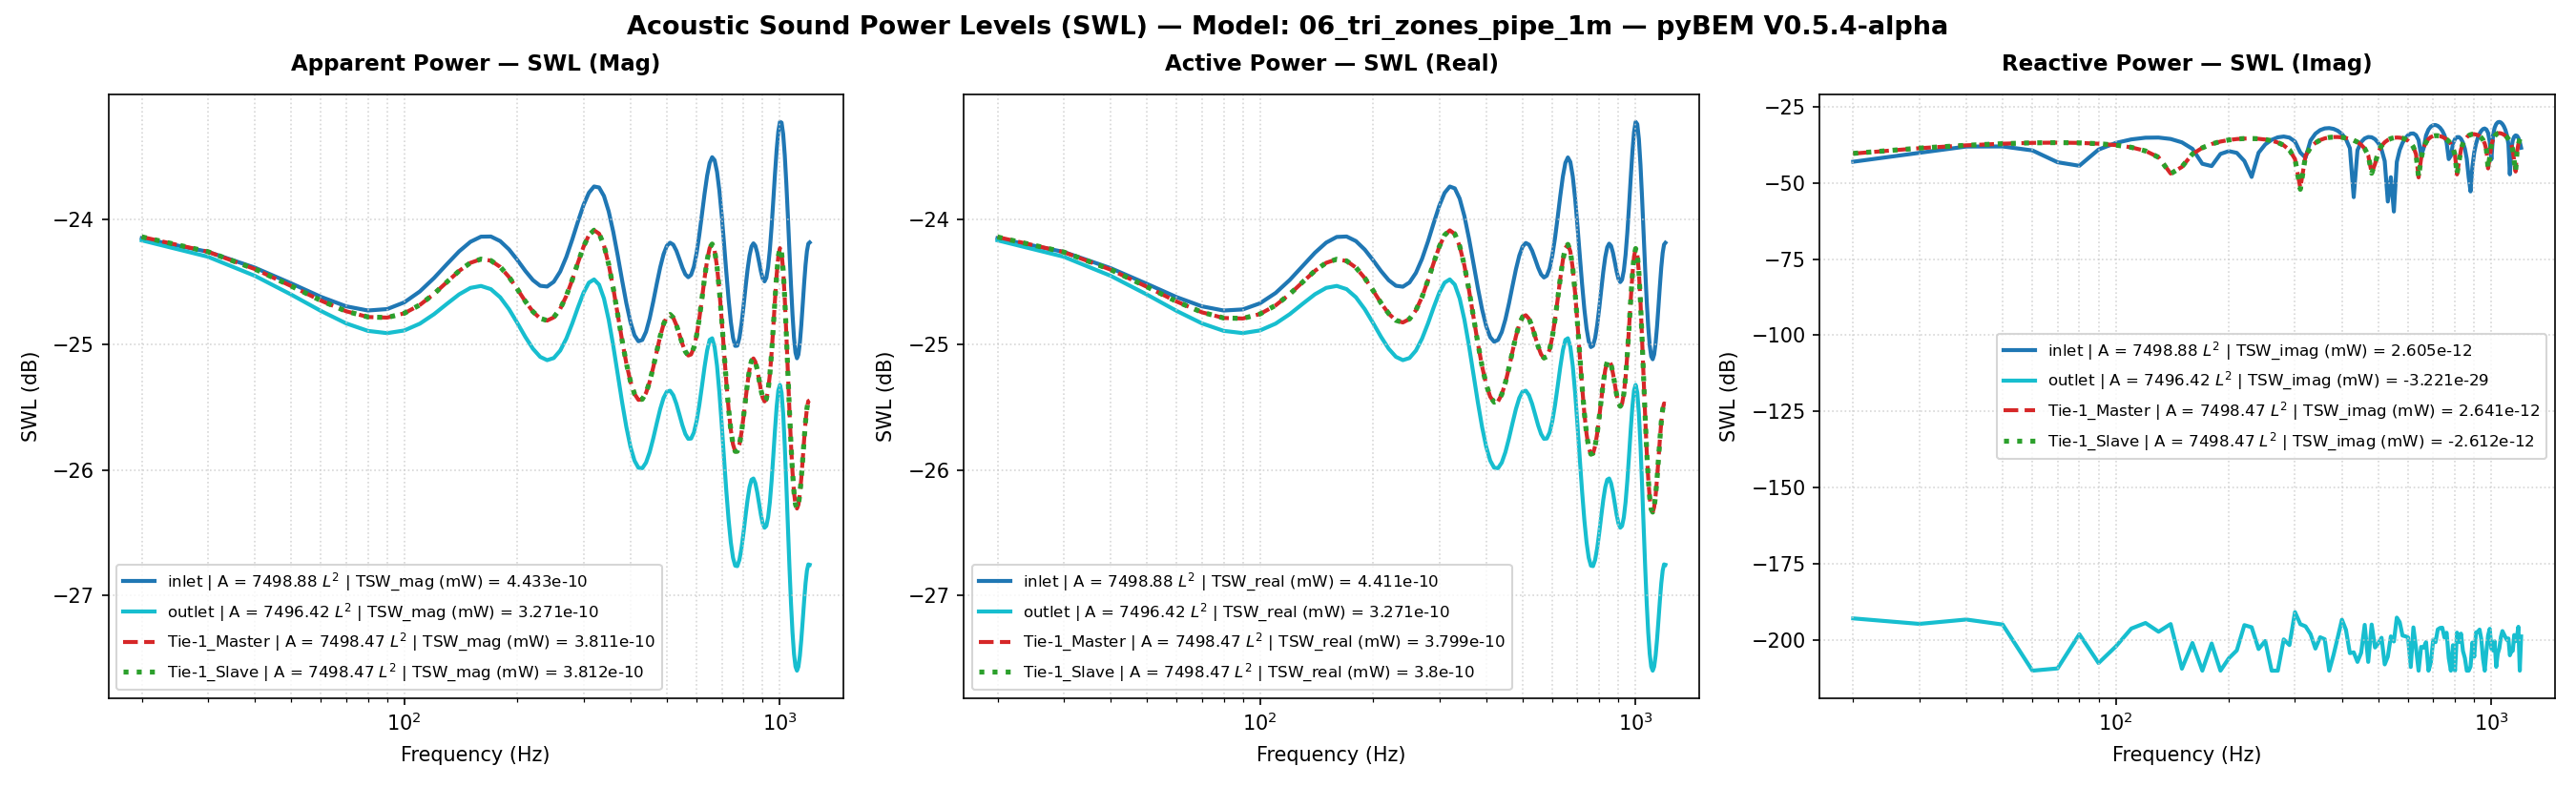

Values plotted in this chart, from the file beside it:
Freq(Hz), inlet | A = 7498.88 L^2 | TSW_real (mW) …, inlet | A = 7498.88 L^2 | TSW_imag (mW) …, inlet | A = 7498.88 L^2 | TSW_mag (mW) =…, inlet | A = 7498.88 L^2 | TSW_real (mW) …, inlet | A = 7498.88 L^2 | TSW_imag (mW) …, inlet | A = 7498.88 L^2 | TSW_mag (mW) =…, inlet | A = 7498.88 L^2 | P_rms (MPa), inlet | A = 7498.88 L^2 | V_mean (mm/s), inlet | A = 7498.88 L^2 | SPL (dB), outlet | A = 7496.42 L^2 | TSW_real (mW)…, outlet | A = 7496.42 L^2 | TSW_imag (mW)…, outlet | A = 7496.42 L^2 | TSW_mag (mW) …, outlet | A = 7496.42 L^2 | TSW_real (mW)…, outlet | A = 7496.42 L^2 | TSW_imag (mW)…, outlet | A = 7496.42 L^2 | TSW_mag (mW) …, outlet | A = 7496.42 L^2 | P_rms (MPa), outlet | A = 7496.42 L^2 | V_mean (mm/s), outlet | A = 7496.42 L^2 | SPL (dB), Tie-1_Master | A = 7498.47 L^2 | TSW_rea…, Tie-1_Master | A = 7498.47 L^2 | TSW_ima…, Tie-1_Master | A = 7498.47 L^2 | TSW_mag…, Tie-1_Master | A = 7498.47 L^2 | TSW_rea…, Tie-1_Master | A = 7498.47 L^2 | TSW_ima…
20.0, 3.846216191318297e-12, -4.9186096660987006e-14, 3.8465306787368496e-12, -24.15, -43.08, -24.15, 2.051788647304602e-11, (5e-05+0j), 0.2221, 3.831404185947652e-12, -5.185049524042566e-29, 3.831404185947652e-12, -24.17, -192.9, -24.17, 2.059713226368791e-11, (-4.711159565714121e-05+1.56025922011568…, 0.2555, 3.854685091595741e-12, 9.104383346230222e-14, 3.855760124149579e-12, -24.14, -40.41
30.0, 3.7506667569826875e-12, 9.639714755638529e-14, 3.7519053202329125e-12, -24.26, -40.16, -24.26, 2.0013143975533787e-11, (5e-05+0j), 0.005706, 3.717717085422461e-12, 3.423827455248261e-29, 3.717717085422461e-12, -24.3, -194.7, -24.3, 2.0289247585022425e-11, (-4.219115048061192e-05+2.46934875334196…, 0.1247, 3.7497274469927535e-12, 1.3669532584532577e-13, 3.752218215781e-12, -24.26, -38.64
40.0, 3.640705325848793e-12, 1.550184854530627e-13, 3.6440041164213755e-12, -24.39, -38.1, -24.38, 1.943758693421082e-11, (5e-05+0j), -0.2478, 3.589710208222282e-12, 4.75883057978463e-29, 3.589710208222282e-12, -24.45, -193.2, -24.45, 1.993689254583935e-11, (-3.6036138729974406e-05+3.1764305552668…, -0.02745, 3.630463129473198e-12, 1.699072090919131e-13, 3.6344368193938563e-12, -24.4, -37.7
50.0, 3.536606334553068e-12, 1.559651145349051e-13, 3.54004371195509e-12, -24.51, -38.07, -24.51, 1.888305112677449e-11, (5e-05+0j), -0.4992, 3.467806222581478e-12, 3.2567549239383736e-29, 3.467806222581478e-12, -24.6, -194.9, -24.6, 1.9595447410250998e-11, (-2.9144975517368674e-05+3.7145400038386…, -0.1775, 3.5173287110775046e-12, 1.9213798452669725e-13, 3.522572677301083e-12, -24.54, -37.16
60.0, 3.4515096442542866e-12, 1.1554169169006854e-13, 3.4534430221011254e-12, -24.62, -39.37, -24.62, 1.8421114737299163e-11, (5e-05+0j), -0.7143, 3.3649737050579025e-12, -3.2620235624342647e-31, 3.3649737050579025e-12, -24.73, -210.0, -24.73, 1.9302724426068597e-11, (-2.185297425284923e-05+4.10554922180993…, -0.3082, 3.423412678597706e-12, 2.0456349097554917e-13, 3.429519002691722e-12, -24.66, -36.89
70.0, 3.3937095819879643e-12, 4.73143820533425e-14, 3.3940393895218738e-12, -24.69, -43.25, -24.69, 1.8104251356638025e-11, (5e-05+0j), -0.865, 3.28911161703262e-12, -1.1865757373320966e-30, 3.28911161703262e-12, -24.83, -209.3, -24.83, 1.908389766052137e-11, (-1.43594514880469e-05+4.368231898449513…, -0.4073, 3.3568050735404007e-12, 2.0825337386246366e-13, 3.363258802035858e-12, -24.74, -36.81
80.0, 3.367610022251552e-12, -3.624373800556524e-14, 3.367805052332114e-12, -24.73, -44.41, -24.73, 1.7964317588942156e-11, (5e-05+0j), -0.9324, 3.244102961940377e-12, -1.568339002399997e-29, 3.244102961940377e-12, -24.89, -198, -24.89, 1.8952874543652342e-11, (-6.761363391126036e-06+4.51629178574054…, -0.4671, 3.321608153164278e-12, 2.040013228172678e-13, 3.3278667736071706e-12, -24.79, -36.9
90.0, 3.374449706129942e-12, -1.2345662087219154e-13, 3.376707324663722e-12, -24.72, -39.08, -24.72, 1.8011807252073502e-11, (5e-05+0j), -0.9095, 3.230631685293774e-12, -1.7775129708821594e-30, 3.230631685293774e-12, -24.91, -207.5, -24.91, 1.891348229451733e-11, (9.024640545105254e-07+4.556237661817134…, -0.4852, 3.3187111534047856e-12, 1.9222145658082456e-13, 3.324273275184123e-12, -24.79, -37.16
100.0, 3.41267055257539e-12, -2.0335108340217886e-13, 3.4187237331401987e-12, -24.67, -36.92, -24.66, 1.8235932142707607e-11, (5e-05+0j), -0.802, 3.2466426792501553e-12, -6.188031857890396e-30, 3.2466426792501553e-12, -24.89, -202.1, -24.89, 1.8960291929432697e-11, (8.603915614201398e-06+4.486656471423568…, -0.4637, 3.346206277405176e-12, 1.7296443445179977e-13, 3.3506735362507395e-12, -24.75, -37.62
110.0, 3.477883652430945e-12, -2.657674101114285e-13, 3.488023368058727e-12, -24.59, -35.75, -24.57, 1.8605589412908888e-11, (5e-05+0j), -0.6277, 3.287413827356721e-12, -2.4045870549824923e-29, 3.287413827356721e-12, -24.83, -196.2, -24.83, 1.907897161506726e-11, (1.6278771786657074e-05+4.29912246893999…, -0.4095, 3.3994103853469706e-12, 1.460527943489451e-13, 3.4025464562209837e-12, -24.69, -38.35
120.0, 3.5625976131615426e-12, -3.0190983832634407e-13, 3.575367296346287e-12, -24.48, -35.2, -24.47, 1.9071497441217913e-11, (5e-05+0j), -0.4129, 3.34541176138552e-12, -3.669120782097155e-29, 3.34541176138552e-12, -24.76, -194.4, -24.76, 1.9246535399728024e-11, (2.378407436318122e-05+3.981008885638771…, -0.3335, 3.4706650985384884e-12, 1.1133436708746298e-13, 3.4724503693368954e-12, -24.6, -39.53
130.0, 3.656100765485982e-12, -3.0551553429068417e-13, 3.668843489313779e-12, -24.37, -35.15, -24.35, 1.9570116034162565e-11, (5e-05+0j), -0.1887, 3.410306865095162e-12, 1.8942067318943773e-29, 3.410306865095162e-12, -24.67, -197.2, -24.67, 1.9432313252522168e-11, (3.086806847942522e-05+3.520515334425863…, -0.2501, 3.5493040666507533e-12, 6.90396875992455e-14, 3.549975469775443e-12, -24.5, -41.61
140.0, 3.7450674617431375e-12, -2.74539449151196e-13, 3.7551168027303e-12, -24.27, -35.61, -24.25, 2.003031396895453e-11, (5e-05+0j), 0.01316, 3.4696659992475268e-12, 3.3827385523577327e-29, 3.4696659992475268e-12, -24.6, -194.7, -24.6, 1.9600701203100098e-11, (3.716798844783198e-05+2.913653005214567…, -0.1752, 3.6223345576956524e-12, 2.0176880230524555e-14, 3.6223907511989917e-12, -24.41, -46.95
150.0, 3.8153968324043585e-12, -2.1276577958740034e-13, 3.821324674204568e-12, -24.18, -36.72, -24.18, 2.0383480864788923e-11, (5e-05+0j), 0.165, 3.5107501095480232e-12, 1.1608399627067518e-30, 3.5107501095480232e-12, -24.55, -209.4, -24.55, 1.9716405073387335e-11, (4.2252329331636324e-05+2.17151064965475…, -0.124, 3.676296530586295e-12, -3.318604092502108e-14, 3.676446313236888e-12, -24.35, -44.79
160.0, 3.85525781795242e-12, -1.30315091098643e-13, 3.8574596389141e-12, -24.14, -38.85, -24.14, 2.057623579944437e-11, (5e-05+0j), 0.2467, 3.5233255233597242e-12, 8.090408738897348e-30, 3.5233255233597242e-12, -24.53, -200.9, -24.53, 1.97516853285091e-11, (4.571055276776832e-05+1.324510049399882…, -0.1085, 3.700225140229331e-12, -8.795065723963337e-14, 3.701270242294401e-12, -24.32, -40.56
170.0, 3.858393599449712e-12, -4.213719170682465e-14, 3.8586236809514664e-12, -24.14, -43.75, -24.14, 2.0582452278003525e-11, (5e-05+0j), 0.2493, 3.502567432594016e-12, 9.332234919918733e-33, 3.502567432594016e-12, -24.56, -210.0, -24.56, 1.9693414674648015e-11, (4.726393077934371e-05+4.202681648464465…, -0.1342, 3.6887613485719346e-12, -1.4044416651385688e-13, 3.691433982970034e-12, -24.33, -38.52
180.0, 3.826114234223032e-12, 3.543634826588924e-14, 3.826278331238139e-12, -24.17, -44.51, -24.17, 2.0409926384946874e-11, (5e-05+0j), 0.1762, 3.450633511283092e-12, 7.783705589813413e-30, 3.450633511283092e-12, -24.62, -201.1, -24.62, 1.954686848554845e-11, (4.684636613539994e-05-4.855235925958968…, -0.1991, 3.6439021751448345e-12, -1.8718139668912512e-13, 3.648706611566864e-12, -24.38, -37.28
190.0, 3.766866319901865e-12, 8.873144357523971e-14, 3.767911243791441e-12, -24.24, -40.52, -24.24, 2.009859823007247e-11, (5e-05+0j), 0.04272, 3.3759918261995455e-12, -6.219223108771969e-31, 3.3759918261995455e-12, -24.72, -210.0, -24.72, 1.9334300593056058e-11, (4.4611849733675205e-05-1.34147185683849…, -0.294, 3.5743877520484667e-12, -2.2558924394529929e-13, 3.5814994498084044e-12, -24.47, -36.47
200.0, 3.693656656349754e-12, 1.0959716042087201e-13, 3.695282266968136e-12, -24.33, -39.6, -24.32, 1.9711196241308112e-11, (5e-05+0j), -0.1263, 3.290878392494042e-12, 2.5468841325343884e-30, 3.290878392494042e-12, -24.83, -205.9, -24.83, 1.9089022514797327e-11, (4.0867325378121324e-05-2.11025704796278…, -0.4049, 3.493079623629072e-12, -2.543566962304807e-13, 3.5023281665100862e-12, -24.57, -35.95
210.0, 3.6207410926763808e-12, 9.618741800537857e-14, 3.6220185090054264e-12, -24.41, -40.17, -24.41, 1.9320408917496907e-11, (5e-05+0j), -0.3003, 3.208232064492287e-12, 4.622185976245383e-30, 3.208232064492287e-12, -24.94, -203.4, -24.94, 1.88477998237872e-11, (3.597100124655332e-05-2.772029391869531…, -0.5154, 3.4137348443284537e-12, -2.733164570330738e-13, 3.4246587381909056e-12, -24.67, -35.63
220.0, 3.560987954990215e-12, 5.2025690252607127e-14, 3.5613679798683612e-12, -24.48, -42.84, -24.48, 1.8996902467014474e-11, (5e-05+0j), -0.4469, 3.139364539501202e-12, -3.121055125229404e-29, 3.139364539501202e-12, -25.03, -195.1, -25.03, 1.8644410111789553e-11, (3.0243866369617786e-05-3.32169288828686…, -0.6096, 3.3485157935871785e-12, -2.830187332821502e-13, 3.3604549726623928e-12, -24.75, -35.48
230.0, 3.524493689598006e-12, -1.5620713190557573e-14, 3.5245283052767143e-12, -24.53, -48.06, -24.53, 1.88004059905678e-11, (5e-05+0j), -0.5373, 3.09282155988906e-12, 2.6528386808240995e-29, 3.09282155988906e-12, -25.1, -195.8, -25.1, 1.8505686694318504e-11, (2.3920331682155887e-05-3.76291435601549…, -0.6745, 3.3067422788456925e-12, -2.842385451537756e-13, 3.3189359814941805e-12, -24.81, -35.46
240.0, 3.518216450986377e-12, -9.718152679636628e-14, 3.5195583878011813e-12, -24.54, -40.12, -24.54, 1.8773906223534742e-11, (5e-05+0j), -0.5495, 3.0741642103436875e-12, -5.130838062954114e-30, 3.0741642103436875e-12, -25.12, -202.9, -25.12, 1.8449784771390547e-11, (1.7138571470866608e-05-4.10171722934989…, -0.7008, 3.294618333030243e-12, -2.775832731504287e-13, 3.3062913413478677e-12, -24.82, -35.57
250.0, 3.5460485180209194e-12, -1.8167207442423734e-13, 3.5506992036476372e-12, -24.5, -37.41, -24.5, 1.8940024694675454e-11, (5e-05+0j), -0.473, 3.0861214997485357e-12, 9.392786267379794e-30, 3.0861214997485357e-12, -25.11, -200.3, -25.11, 1.848563115045783e-11, (9.959088577040687e-06-4.341243604153421…, -0.6839, 3.3153592087266958e-12, -2.6325924730746713e-13, 3.325794959732454e-12, -24.79, -35.8
260.0, 3.6087923358387577e-12, -2.5711025475055374e-13, 3.617939718445631e-12, -24.43, -35.9, -24.42, 1.929870237951227e-11, (5e-05+0j), -0.31, 3.1286363618246383e-12, 8.185853545652909e-31, 3.1286363618246383e-12, -25.05, -210.0, -25.05, 1.8612525996799798e-11, (2.4006912410643153e-06-4.47815432986548…, -0.6245, 3.3692080580083717e-12, -2.4099644453513647e-13, 3.3778161916284197e-12, -24.72, -36.18
270.0, 3.703716743009817e-12, -3.1081975505274466e-13, 3.716736018683907e-12, -24.31, -35.07, -24.3, 1.982570158105499e-11, (5e-05+0j), -0.07603, 3.198536364087199e-12, -3.5482853934983963e-31, 3.198536364087199e-12, -24.95, -210.0, -24.95, 1.8819298005058088e-11, (-5.511527983915077e-06-4.50078149746523…, -0.5285, 3.4530475136121866e-12, -2.101277370828524e-13, 3.4594350401698345e-12, -24.62, -36.78
280.0, 3.823653264793078e-12, -3.301345497751309e-13, 3.837878725327051e-12, -24.18, -34.81, -24.16, 2.047189869952713e-11, (5e-05+0j), 0.2026, 3.288820757997665e-12, 1.0611546525010948e-29, 3.288820757997665e-12, -24.83, -199.7, -24.83, 1.9083053838933313e-11, (-1.368854842480614e-05-4.38946197280084…, -0.4076, 3.5595873521100387e-12, -1.6984477344275643e-13, 3.5636370977370268e-12, -24.49, -37.7
290.0, 3.955986910873223e-12, -3.040598126638242e-13, 3.967654824789756e-12, -24.03, -35.17, -24.01, 2.1164147404201022e-11, (5e-05+0j), 0.4914, 3.38790041203053e-12, -6.924287760666639e-30, 3.38790041203053e-12, -24.7, -201.6, -24.7, 1.9368370801829814e-11, (-2.1916316704505928e-05-4.1200439273132…, -0.2787, 3.676483175362586e-12, -1.1966403041615885e-13, 3.6784301024893215e-12, -24.35, -39.22
300.0, 4.082421235854593e-12, -2.2619841431685024e-13, 4.088683023859395e-12, -23.89, -36.46, -23.88, 2.1809734437417433e-11, (5e-05+0j), 0.7524, 3.479565602831395e-12, -8.347799324343297e-29, 3.479565602831395e-12, -24.58, -190.8, -24.58, 1.9628643512466533e-11, (-2.9810026561355086e-05-3.6716265693236…, -0.1628, 3.7862257682806185e-12, -6.008145836395202e-14, 3.7867024374818915e-12, -24.22, -42.21
310.0, 4.180790818083103e-12, -9.845138469184943e-14, 4.18194984901968e-12, -23.79, -40.07, -23.79, 2.230724033528239e-11, (5e-05+0j), 0.9483, 3.5447497595712153e-12, 3.345034417999296e-29, 3.5447497595712153e-12, -24.5, -194.8, -24.5, 1.9811646214130398e-11, (-3.681855463536912e-05-3.03811440217230…, -0.08219, 3.867980596377573e-12, 6.766434505913733e-15, 3.86798651478897e-12, -24.13, -51.7
320.0, 4.229763518670125e-12, 6.628248664711843e-14, 4.230282826467848e-12, -23.74, -41.79, -23.74, 2.256506572431864e-11, (5e-05+0j), 1.048, 3.5657157261140966e-12, -2.8515482938242053e-29, 3.5657157261140966e-12, -24.48, -195.4, -24.48, 1.9870149346457446e-11, (-4.231393925681168e-05-2.23969671162393…, -0.05658, 3.902104447052578e-12, 7.682477384620568e-14, 3.9028606382478e-12, -24.09, -41.14
330.0, 4.2154584861844656e-12, 2.449191265816151e-13, 4.222567421286501e-12, -23.75, -36.11, -23.74, 2.252392493317119e-11, (5e-05+0j), 1.032, 3.531690417903137e-12, 1.5844509824696034e-29, 3.531690417903137e-12, -24.52, -198, -24.52, 1.9775118135860168e-11, (-4.5761524407775896e-05-1.3270302387518…, -0.09822, 3.876332064162936e-12, 1.4463770336223414e-13, 3.879029561229405e-12, -24.12, -38.4
340.0, 4.136735468749548e-12, 4.0965999466767676e-13, 4.156970248828064e-12, -23.83, -33.88, -23.81, 2.2174038945594038e-11, (5e-05+0j), 0.8963, 3.443099901095171e-12, 5.302301214405836e-30, 3.443099901095171e-12, -24.63, -202.8, -24.63, 1.9525518934716435e-11, (-4.6897710077457074e-05-3.7245229302898…, -0.2085, 3.7905423885178165e-12, 2.0467182904971285e-13, 3.7960640348599115e-12, -24.21, -36.89
350.0, 4.005733005070877e-12, 5.359853820984738e-13, 4.041432572459598e-12, -23.97, -32.71, -23.93, 2.155776772403454e-11, (5e-05+0j), 0.6515, 3.3115857118809102e-12, -1.2471004845720527e-29, 3.3115857118809102e-12, -24.8, -199, -24.8, 1.9148985627200192e-11, (-4.580996904046725e-05+5.49286246691781…, -0.3777, 3.656967516980927e-12, 2.5282474050633163e-13, 3.665696628154836e-12, -24.37, -35.97
360.0, 3.843248735149108e-12, 6.088894956050782e-13, 3.89118327223011e-12, -24.15, -32.15, -24.1, 2.0756344013648578e-11, (5e-05+0j), 0.3224, 3.1556907813826366e-12, 1.0767941197941985e-29, 3.1556907813826366e-12, -25.01, -199.7, -25.01, 1.8692827302996897e-11, (-4.287186539472091e-05+1.38026625211656…, -0.5871, 3.4956199467736818e-12, 2.872805343764506e-13, 3.5074048693747427e-12, -24.56, -35.42
370.0, 3.6720137759090905e-12, 6.245424967367662e-13, 3.724746770009517e-12, -24.35, -32.04, -24.29, 1.986857904352949e-11, (5e-05+0j), -0.05726, 2.9949912878989453e-12, -1.1880089846858854e-31, 2.9949912878989453e-12, -25.24, -210.0, -25.24, 1.821065449942239e-11, (-3.85859521400516e-05+2.088856185197166…, -0.8141, 3.327909491774963e-12, 3.0836764933095405e-13, 3.3421657937032072e-12, -24.78, -35.11
380.0, 3.51145474300922e-12, 5.879566388143121e-13, 3.5603381049175333e-12, -24.55, -32.31, -24.49, 1.8991633329822798e-11, (5e-05+0j), -0.4494, 2.845727966101826e-12, 3.288038217672291e-30, 2.845727966101826e-12, -25.46, -204.8, -25.46, 1.7751067034579205e-11, (-3.343037360260001e-05+2.66770833062425…, -1.036, 3.1718053458534944e-12, 3.177499981381811e-13, 3.1876816361270487e-12, -24.99, -34.98
390.0, 3.3754472730855092e-12, 5.091593534725103e-13, 3.4136326018786707e-12, -24.72, -32.93, -24.67, 1.820911975789933e-11, (5e-05+0j), -0.8148, 2.7190901180937446e-12, 1.2485105762338046e-29, 2.7190901180937446e-12, -25.66, -199, -25.66, 1.7351601853490055e-11, (-2.7768991724263457e-05+3.1252724128367…, -1.234, 3.0398645408302034e-12, 3.1751707993627843e-13, 3.056402055137394e-12, -25.17, -34.98
400.0, 3.2724589884128986e-12, 3.99960353427543e-13, 3.2968099907574683e-12, -24.85, -33.98, -24.82, 1.7586004835744204e-11, (5e-05+0j), -1.117, 2.621521349118631e-12, 4.694002705089627e-29, 2.621521349118631e-12, -25.81, -193.3, -25.81, 1.7037445223085382e-11, (-2.18285360418107e-05+3.476555317872441…, -1.393, 2.9394850037578904e-12, 3.095308115509529e-13, 2.955737033400792e-12, -25.32, -35.09
410.0, 3.2067643255581616e-12, 2.7208190285015766e-13, 3.2182861901221672e-12, -24.94, -35.65, -24.92, 1.7167178201427032e-11, (5e-05+0j), -1.327, 2.555875650194577e-12, -2.1882479850939616e-29, 2.555875650194577e-12, -25.92, -196.6, -25.92, 1.6822774882193944e-11, (-1.5717566972806868e-05+3.7361560719139…, -1.503, 2.8741182226782584e-12, 2.950971787334152e-13, 2.889227907733769e-12, -25.41, -35.3
420.0, 3.1797093447826524e-12, 1.364838517953703e-13, 3.1826371705079778e-12, -24.98, -38.65, -24.97, 1.697704688890437e-11, (5e-05+0j), -1.423, 2.522559218779602e-12, 3.756067912504054e-30, 2.522559218779602e-12, -25.98, -204.3, -25.98, 1.6712770839643752e-11, (-9.46236092551571e-06+3.914042352176061…, -1.56, 2.84448969846761e-12, 2.7487979102379725e-13, 2.8577404613088363e-12, -25.46, -35.61
430.0, 3.190525322498448e-12, 3.3920191071576225e-15, 3.1905271256169334e-12, -24.96, -54.7, -24.96, 1.7019152652386995e-11, (5e-05+0j), -1.402, 2.5202590357289436e-12, -3.9878576899427534e-30, 2.5202590357289436e-12, -25.99, -204, -25.99, 1.6705149373453504e-11, (-3.0461711793444132e-06+4.0134126004373…, -1.564, 2.849377414889689e-12, 2.489568656869551e-13, 2.8602327131644584e-12, -25.45, -36.04
440.0, 3.236556631278913e-12, -1.1745156834448691e-13, 3.2386870331018533e-12, -24.9, -39.3, -24.9, 1.7276057951614994e-11, (5e-05+0j), -1.272, 2.546172927570514e-12, 1.938839943459642e-30, 2.546172927570514e-12, -25.94, -207.1, -25.94, 1.6790812856730966e-11, (3.551854680592895e-06+4.02996984959163e…, -1.519, 2.8858433019753635e-12, 2.1696642321231913e-13, 2.8939879046667792e-12, -25.4, -36.64
450.0, 3.3129709592473274e-12, -2.1671571792936634e-13, 3.320051547674192e-12, -24.8, -36.64, -24.79, 1.7710076210892888e-11, (5e-05+0j), -1.056, 2.5958212748620475e-12, -3.83893241471456e-30, 2.5958212748620475e-12, -25.86, -204.2, -25.86, 1.695372626942898e-11, (1.0317338688897831e-05+3.95239719398824…, -1.435, 2.9489989356123337e-12, 1.7833166325561582e-13, 2.954386045249028e-12, -25.3, -37.49
460.0, 3.4121745007632863e-12, -2.859170897314014e-13, 3.4241325041329313e-12, -24.67, -35.44, -24.65, 1.8265263893522845e-11, (5e-05+0j), -0.7881, 2.662639447062161e-12, 3.181990996924161e-29, 2.662639447062161e-12, -25.75, -195, -25.75, 1.71705400165956e-11, (1.716112033414978e-05+3.764352180030679…, -1.325, 3.031524823874105e-12, 1.3258322534384647e-13, 3.034422691288658e-12, -25.18, -38.78
470.0, 3.5233507295499853e-12, -3.1859337158071665e-13, 3.5377255546234198e-12, -24.53, -34.97, -24.51, 1.8871189410832925e-11, (5e-05+0j), -0.5046, 2.7376946676129246e-12, 1.9402750235201023e-30, 2.7376946676129246e-12, -25.63, -207.1, -25.63, 1.7410862195310314e-11, (2.388553534530532e-05+3.448566913616891…, -1.204, 3.123332336310678e-12, 7.977976888125323e-14, 3.1243510837558998e-12, -25.05, -40.98
480.0, 3.6327474463609986e-12, -3.121586242796365e-13, 3.646134530671422e-12, -24.4, -35.06, -24.38, 1.94494636548687e-11, (5e-05+0j), -0.2424, 2.810012970239718e-12, -3.2509858169337004e-29, 2.810012970239718e-12, -25.51, -194.9, -25.51, 1.7639323915365036e-11, (3.0171240947744056e-05+2.99325602533448…, -1.091, 3.211925485800412e-12, 2.0959392003727048e-14, 3.211993870238139e-12, -24.93, -46.79
490.0, 3.7253353928162726e-12, -2.698589169755443e-13, 3.735096735566669e-12, -24.29, -35.69, -24.28, 1.9924009472687383e-11, (5e-05+0j), -0.03307, 2.867969877978179e-12, -5.756740584693319e-30, 2.867969877978179e-12, -25.42, -202.4, -25.42, 1.7820302254914378e-11, (3.560429221929528e-05+2.399679827144088…, -1.002, 3.283989155137722e-12, -4.155282295501093e-14, 3.284252031765787e-12, -24.84, -43.81
500.0, 3.787940833389521e-12, -2.0169000185532413e-13, 3.793306554196234e-12, -24.22, -36.95, -24.21, 2.0234522728144744e-11, (5e-05+0j), 0.1013, 2.9017632059270534e-12, -7.927167255722738e-30, 2.9017632059270534e-12, -25.37, -201, -25.37, 1.792498322516027e-11, (3.975374715420202e-05+1.687806489514468…, -0.9514, 3.3282347632950803e-12, -1.0421915270261791e-13, 3.329866104124295e-12, -24.78, -39.82
510.0, 3.812917325598807e-12, -1.2314808538216976e-13, 3.814905501160527e-12, -24.19, -39.1, -24.19, 2.0349754394990265e-11, (5e-05+0j), 0.1506, 2.9061830937940926e-12, 1.2001858432347339e-29, 2.9061830937940926e-12, -25.37, -199.2, -25.37, 1.793862945752316e-11, (4.228165350828431e-05+8.962565821740832…, -0.9448, 3.3386088816019763e-12, -1.6287732738178386e-13, 3.3425795859016777e-12, -24.76, -37.88
520.0, 3.800596490802262e-12, -5.171022172065609e-14, 3.800948254439788e-12, -24.2, -42.86, -24.2, 2.0275330457256113e-11, (5e-05+0j), 0.1188, 2.882311363669718e-12, 1.6040603584426705e-30, 2.882311363669718e-12, -25.4, -207.9, -25.4, 1.786480253186139e-11, (4.3036669257199165e-05+7.49360118071935…, -0.9806, 3.316288996059876e-12, -2.1367820151460226e-13, 3.3231658218016047e-12, -24.79, -36.7
530.0, 3.759133374842895e-12, -2.4366109458334475e-15, 3.759134164529198e-12, -24.25, -56.13, -24.25, 2.0052319661881963e-11, (5e-05+0j), 0.02269, 2.837155390622454e-12, -2.8906319034990276e-30, 2.837155390622454e-12, -25.47, -205.4, -25.47, 1.772430988506372e-11, (4.2081660637277894e-05-7.26771037807360…, -1.049, 3.2693067721221636e-12, -2.539369411052512e-13, 3.2791539671539872e-12, -24.86, -35.95
540.0, 3.7019010677728475e-12, 1.5302313564979437e-14, 3.701932694739086e-12, -24.32, -48.15, -24.32, 1.974723433803907e-11, (5e-05+0j), -0.1105, 2.781446810751982e-12, -1.3332544023998726e-29, 2.781446810751982e-12, -25.56, -198.8, -25.56, 1.7549435557591585e-11, (3.964397300153868e-05-1.470467513864738…, -1.135, 3.2100455879197816e-12, -2.8249202099425373e-13, 3.2224516161532472e-12, -24.93, -35.49
550.0, 3.643951852504246e-12, -1.1449689562548213e-15, 3.643952032385037e-12, -24.38, -59.41, -24.38, 1.9437994275122154e-11, (5e-05+0j), -0.2476, 2.726841738850752e-12, 9.072946537285357e-30, 2.726841738850752e-12, -25.64, -200.4, -25.64, 1.7376317347802958e-11, (3.602220752728515e-05-2.133467359713397…, -1.221, 3.1520271989965542e-12, -2.9948958194003875e-13, 3.166223219058423e-12, -25.01, -35.24
560.0, 3.5991397070199803e-12, -4.858801027912554e-14, 3.599467658611583e-12, -24.44, -43.13, -24.44, 1.9200743985151034e-11, (5e-05+0j), -0.3542, 2.683739296162047e-12, -5.502140744044101e-29, 2.683739296162047e-12, -25.71, -192.6, -25.71, 1.7238438974592857e-11, (3.1497358909542515e-05-2.70734837508119…, -1.291, 3.107392861752522e-12, -3.058231737754404e-13, 3.122405836993105e-12, -25.08, -35.15
570.0, 3.5785823852721163e-12, -1.1965147921208617e-13, 3.5805821265064584e-12, -24.46, -39.22, -24.46, 1.9100037113730758e-11, (5e-05+0j), -0.3999, 2.6601828272846083e-12, 3.8999039161041804e-29, 2.6601828272846083e-12, -25.75, -194.1, -25.75, 1.7162617197348425e-11, (2.627771909296176e-05-3.192791585749867…, -1.329, 3.085623853850998e-12, -3.025339199860215e-13, 3.1004195426097406e-12, -25.11, -35.19
580.0, 3.5902149572016585e-12, -2.0423209720216296e-13, 3.5960192141369462e-12, -24.45, -36.9, -24.44, 1.9182404878567166e-11, (5e-05+0j), -0.3625, 2.6616000850360817e-12, -1.4187039848724415e-29, 2.6616000850360817e-12, -25.75, -198.5, -25.75, 1.7167188427027654e-11, (2.048162848110947e-05-3.593492636366528…, -1.327, 3.0932278769320194e-12, -2.903619487319347e-13, 3.1068261554037385e-12, -25.1, -35.37
590.0, 3.638781629995638e-12, -2.9034116472491356e-13, 3.650346523650533e-12, -24.39, -35.37, -24.38, 1.9472209944555167e-11, (5e-05+0j), -0.2323, 2.6908577596317137e-12, -1.3441918181165438e-29, 2.6908577596317137e-12, -25.7, -198.7, -25.7, 1.7261285816485486e-11, (1.4148945347185182e-05-3.91078521680874…, -1.279, 3.133787248423732e-12, -2.6950264253580955e-13, 3.1453543826915545e-12, -25.04, -35.69
600.0, 3.7256436706355224e-12, -3.6443097275182367e-13, 3.743424995167844e-12, -24.29, -34.38, -24.27, 1.99687105088885e-11, (5e-05+0j), -0.0136, 2.748159608725308e-12, 1.2280553144616542e-29, 2.748159608725308e-12, -25.61, -199.1, -25.61, 1.744410729412684e-11, (7.2720879060096885e-06-4.13951691321887…, -1.188, 3.2078200149001707e-12, -2.395571334687006e-13, 3.2167525344965337e-12, -24.94, -36.21
610.0, 3.848004318011917e-12, -4.116466355907e-13, 3.8699599718900834e-12, -24.15, -33.85, -24.12, 2.064366570954009e-11, (5e-05+0j), 0.2751, 2.8305094594085432e-12, 1.3201984700948725e-30, 2.8305094594085432e-12, -25.48, -208.8, -25.48, 1.7703538444777146e-11, (-1.568805659879898e-07-4.26537806613175…, -1.059, 3.3121213531404524e-12, -1.9967647475151475e-13, 3.318134800230113e-12, -24.8, -37
... 59 more rows
